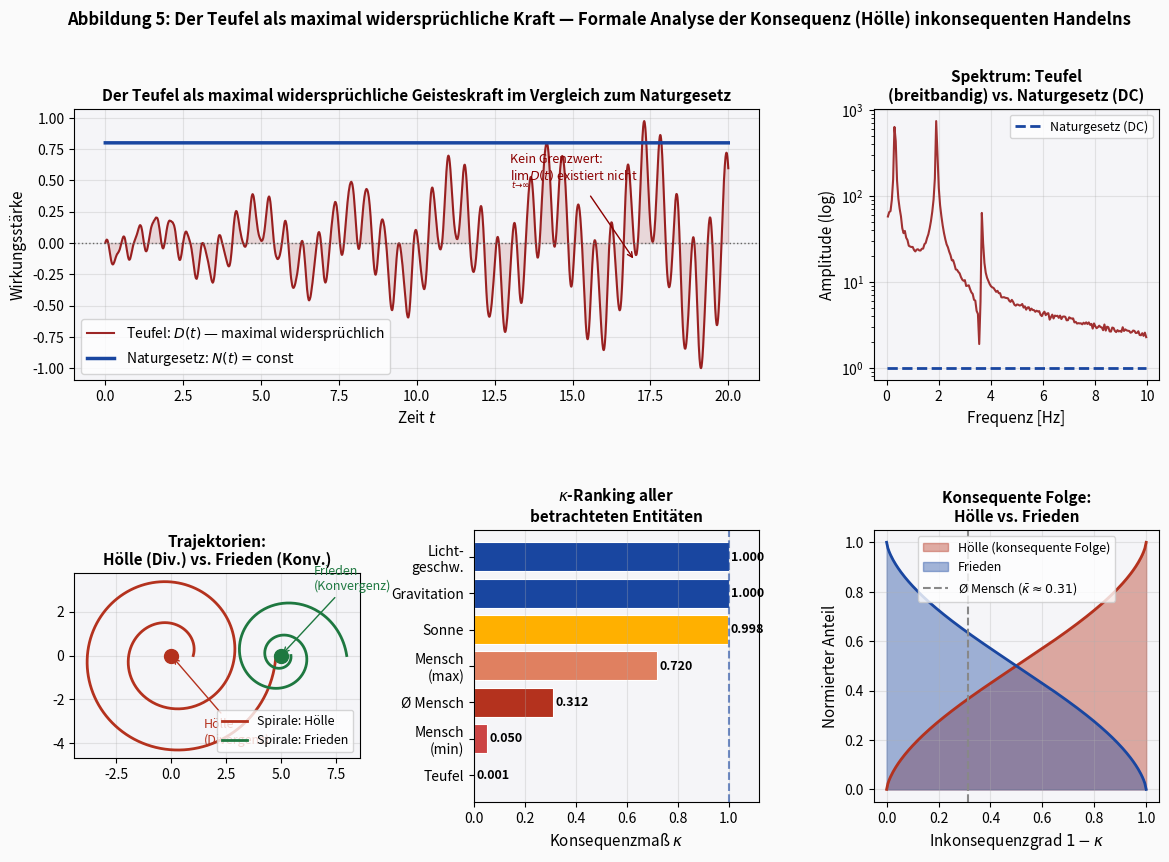

This chart was generated by the following Python code: (Note: this script raises an exception after producing the figure.)
import numpy as np
import matplotlib
matplotlib.use('Agg')
import matplotlib.pyplot as plt
import matplotlib.gridspec as gridspec

np.random.seed(2024)

fig = plt.figure(figsize=(14, 9))
fig.patch.set_facecolor('#FAFAFA')
gs = gridspec.GridSpec(2, 3, figure=fig, hspace=0.55, wspace=0.40)

ax1 = fig.add_subplot(gs[0, 0:2])
ax2 = fig.add_subplot(gs[0, 2])
ax3 = fig.add_subplot(gs[1, 0])
ax4 = fig.add_subplot(gs[1, 1])
ax5 = fig.add_subplot(gs[1, 2])

# --- Subplot 1: Der Teufel als divergente Geisteskraft ---
t = np.linspace(0, 20, 5000)
# Devil: maximally contradictory - alternates, diverges, never settles
devil_func = np.sin(5 * t) * np.cos(7 * t + 1.3) * (1 + 0.3 * t) + \
             0.2 * np.sin(23 * t) + 0.4 * np.cumsum(np.random.randn(5000)) / 100
# Normalize to show chaos
devil_func = devil_func / np.max(np.abs(devil_func))

# Natural law: constant
natural = np.ones_like(t) * 0.8

ax1.plot(t, devil_func, color='#8B0000', linewidth=1.5, alpha=0.85,
         label='Teufel: $D(t)$ — maximal widersprüchlich')
ax1.plot(t, natural, color='#1946A0', linewidth=2.5, label='Naturgesetz: $N(t) = \\text{const}$')
ax1.axhline(0, color='#666', linestyle=':', linewidth=1.0)
ax1.fill_between(t, devil_func, alpha=0.12, color='#8B0000')
ax1.set_xlabel('Zeit $t$', fontsize=11)
ax1.set_ylabel('Wirkungsstärke', fontsize=11)
ax1.set_title('Der Teufel als maximal widersprüchliche Geisteskraft im Vergleich zum Naturgesetz', fontsize=11, fontweight='bold')
ax1.legend(fontsize=10)
ax1.grid(True, alpha=0.3)
ax1.set_facecolor('#F5F5F8')

# Annotation
ax1.annotate('Kein Grenzwert:\n$\\lim_{t\\to\\infty} D(t)$ existiert nicht',
             xy=(17, devil_func[-300]), xytext=(13, 0.5),
             arrowprops=dict(arrowstyle='->', color='#8B0000'),
             fontsize=9, color='#8B0000')

# --- Subplot 2: Spektralanalyse des Teufels ---
from numpy.fft import fft, fftfreq
N = 5000
yf = np.abs(fft(devil_func))[:N//2]
xf = fftfreq(N, 20.0/N)[:N//2]
ax2.semilogy(xf[1:200], yf[1:200], color='#8B0000', linewidth=1.5, alpha=0.8)
ax2.semilogy([0, xf[199]], [1, 1], color='#1946A0', linewidth=2.0, linestyle='--',
             label='Naturgesetz (DC)')
ax2.set_xlabel('Frequenz [Hz]', fontsize=11)
ax2.set_ylabel('Amplitude (log)', fontsize=11)
ax2.set_title('Spektrum: Teufel\n(breitbandig) vs. Naturgesetz (DC)', fontsize=11, fontweight='bold')
ax2.legend(fontsize=9)
ax2.grid(True, alpha=0.3)
ax2.set_facecolor('#F5F5F8')

# --- Subplot 3: Konsequenz-Inkonsequenz Zyklus (Hölle) ---
theta = np.linspace(0, 4 * np.pi, 500)
# Spiral towards Hölle (increasing fear, decreasing consistency)
r_hell = 1.0 + 0.3 * theta
x_hell = r_hell * np.cos(theta)
y_hell = r_hell * np.sin(theta)

# Spiral towards Frieden (converging to natural law)
r_peace = 3.0 * np.exp(-0.15 * theta)
x_peace = r_peace * np.cos(theta) + 5
y_peace = r_peace * np.sin(theta)

ax3.plot(x_hell, y_hell, color='#B4321E', linewidth=2.0, label='Spirale: Hölle')
ax3.plot(x_peace, y_peace, color='#1E7840', linewidth=2.0, label='Spirale: Frieden')
ax3.scatter([0], [0], s=100, color='#B4321E', zorder=5)
ax3.scatter([5], [0], s=100, color='#1E7840', zorder=5)
ax3.annotate('Hölle\n(Divergenz)', xy=(0, 0), xytext=(1.5, -4),
             arrowprops=dict(arrowstyle='->', color='#B4321E'), fontsize=9, color='#B4321E')
ax3.annotate('Frieden\n(Konvergenz)', xy=(5, 0), xytext=(6.5, 3),
             arrowprops=dict(arrowstyle='->', color='#1E7840'), fontsize=9, color='#1E7840')
ax3.set_aspect('equal')
ax3.set_title('Trajektorien:\nHölle (Div.) vs. Frieden (Konv.)', fontsize=11, fontweight='bold')
ax3.legend(fontsize=9)
ax3.grid(True, alpha=0.3)
ax3.set_facecolor('#F5F5F8')

# --- Subplot 4: Konsequenzmaß verschiedener Entitäten ---
entities = ['Teufel', 'Mensch\n(min)', 'Ø Mensch', 'Mensch\n(max)', 'Sonne', 'Gravitation', 'Licht-\ngeschw.']
kappa_e = [0.001, 0.05, 0.312, 0.72, 0.998, 1.000, 1.000]
colors_e = ['#8B0000', '#C44', '#B4321E', '#E08060', '#FFB000', '#1946A0', '#1946A0']

bars = ax4.barh(entities, kappa_e, color=colors_e, edgecolor='white', linewidth=0.8)
ax4.axvline(1.0, color='#1946A0', linestyle='--', linewidth=1.5, alpha=0.6)
for bar, val in zip(bars, kappa_e):
    ax4.text(val + 0.01, bar.get_y() + bar.get_height()/2, f'{val:.3f}',
             va='center', fontsize=9, fontweight='bold')
ax4.set_xlabel('Konsequenzmaß $\\kappa$', fontsize=11)
ax4.set_title('$\\kappa$-Ranking aller\nbetrachteten Entitäten', fontsize=11, fontweight='bold')
ax4.set_xlim(0, 1.12)
ax4.grid(True, axis='x', alpha=0.3)
ax4.set_facecolor('#F5F5F8')

# --- Subplot 5: Hölle als konsequente Antwort ---
inkonsequenz = np.linspace(0, 1, 200)
# Hell probability = consequence of inconsistency
hoelle_prob = inkonsequenz**0.7
frieden_prob = (1 - inkonsequenz)**0.7
norm_factor = hoelle_prob + frieden_prob
hoelle_n = hoelle_prob / norm_factor
frieden_n = frieden_prob / norm_factor

ax5.fill_between(inkonsequenz, hoelle_n, alpha=0.4, color='#B4321E', label='Hölle (konsequente Folge)')
ax5.fill_between(inkonsequenz, frieden_n, alpha=0.4, color='#1946A0', label='Frieden')
ax5.plot(inkonsequenz, hoelle_n, color='#B4321E', linewidth=2.0)
ax5.plot(inkonsequenz, frieden_n, color='#1946A0', linewidth=2.0)
ax5.axvline(0.312, color='#888', linestyle='--', linewidth=1.5,
            label=f'Ø Mensch ($\\bar{{\\kappa}}\\approx 0.31$)')
ax5.set_xlabel('Inkonsequenzgrad $1 - \\kappa$', fontsize=11)
ax5.set_ylabel('Normierter Anteil', fontsize=11)
ax5.set_title('Konsequente Folge:\nHölle vs. Frieden', fontsize=11, fontweight='bold')
ax5.legend(fontsize=9)
ax5.grid(True, alpha=0.3)
ax5.set_facecolor('#F5F5F8')

fig.suptitle('Abbildung 5: Der Teufel als maximal widersprüchliche Kraft — Formale Analyse der Konsequenz (Hölle) inkonsequenten Handelns',
             fontsize=12, fontweight='bold', y=0.99)

plt.savefig('/home/claude/naturgesetze/plot5_teufel.pdf', bbox_inches='tight', dpi=200)
plt.savefig('/home/claude/naturgesetze/plot5_teufel.png', bbox_inches='tight', dpi=150)
plt.close()
print("Plot 5 gespeichert.")
